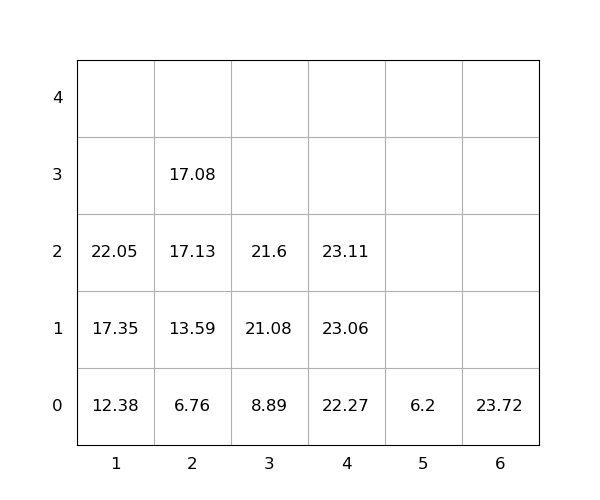

The file beside this chart, header and first rows:
idx, loc_x, loc_y, loc_z, weight, seq, emerg, reloc, size(ft)
1, 1, 0, 0, 12.38, 1, 0, 0, 20
2, 1, 0, 1, 17.35, 2, 0, 0, 20
3, 3, 0, 0, 8.89, 3, 0, 0, 20
4, 4, 0, 0, 22.27, 4, 0, 0, 20
5, 2, 0, 0, 6.76, 5, 0, 0, 20
6, 6, 0, 0, 23.72, 6, 0, 0, 20
7, 3, 0, 1, 21.08, 7, 0, 0, 20
8, 2, 0, 1, 13.59, 8, 0, 0, 20
9, 4, 0, 1, 23.06, 9, 0, 0, 20
10, 1, 0, 2, 22.05, 10, 0, 0, 20
11, 3, 0, 2, 21.6, 11, 0, 0, 20
12, 4, 0, 2, 23.11, 12, 0, 0, 20
13, 2, 0, 2, 17.13, 13, 0, 1.0, 20
14, 2, 0, 3, 17.08, 14, 0, 1.0, 20
15, 5, 0, 0, 6.2, 15, 0, 0, 20
